Run: headless pygame with SDL's dummy video driver; simulated clock (each Clock.tick advances the game by its frame time, no real sleeping); random seed 0; keys injected as events and as key.get_pressed() state; no mouse input.
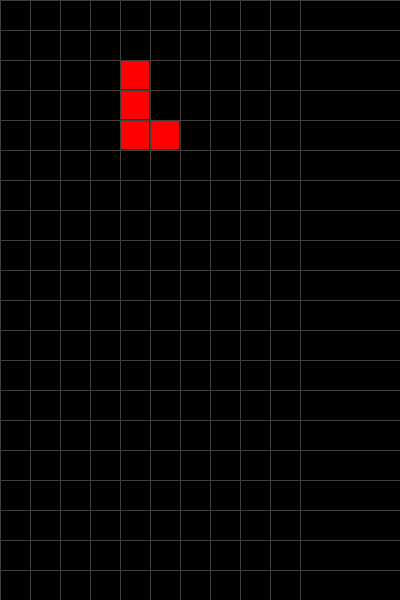
Frame 1 of 4 · flips 1–60 · no input
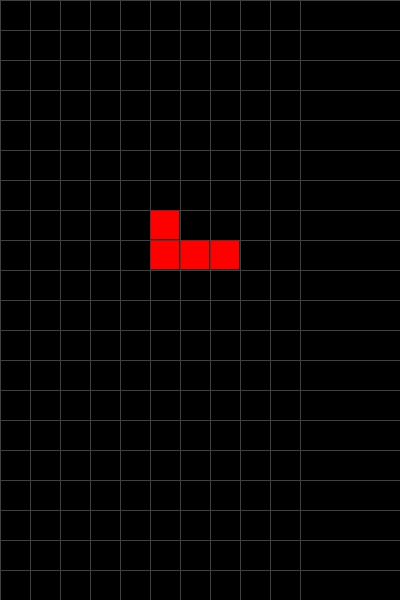
Frame 2 of 4 · flips 61–180 · tapped SPACE, RETURN · held RIGHT (→), D
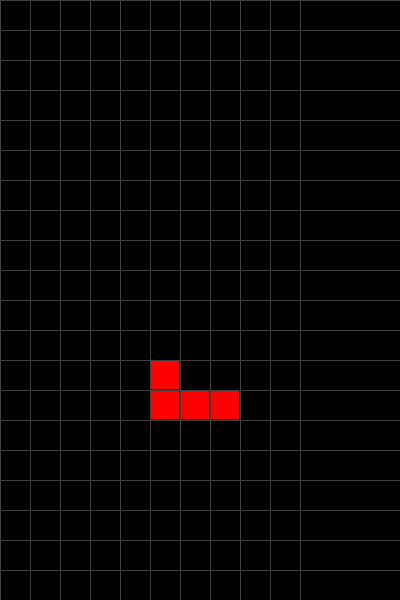
Frame 3 of 4 · flips 181–300 · held DOWN (↓), S
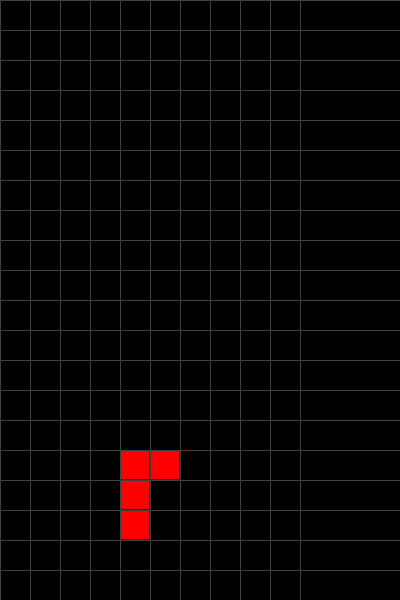
Frame 4 of 4 · flips 301–420 · held LEFT (←), A, UP (↑), W

The pygame program that drew these frames:

import pygame
import random
import sys

pygame.init()

WIDTH, HEIGHT = 400, 600
BLOCK_SIZE = 30
GRID_WIDTH, GRID_HEIGHT = 10, 20

screen = pygame.display.set_mode((WIDTH, HEIGHT))
pygame.display.set_caption("Tetris")
clock = pygame.time.Clock()

# Tetris pieces with all rotations - Fixed definitions
PIECES = [
    # T-piece
    [
        ['.....',
         '..#..',
         '.###.',
         '.....',
         '.....'],
        ['.....',
         '..#..',
         '..##.',
         '..#..',
         '.....'],
        ['.....',
         '.....',
         '.###.',
         '..#..',
         '.....'],
        ['.....',
         '..#..',
         '.##..',
         '..#..',
         '.....']
    ],
    # O-piece (square)
    [
        ['.....',
         '.....',
         '.##..',
         '.##..',
         '.....']
    ],
    # L-piece (Correctly Fixed)
    [
        ['.....',
         '..#..',
         '..#..',
         '..##.',
         '.....'],
        ['.....',
         '.....',
         '.###.',
         '...#.',
         '.....'],
        ['.....',
         '.##..',
         '..#..',
         '..#..',
         '.....'],
        ['.....',
         '.....',
         '.#...',
         '.###.',
         '.....']
    ],
    # I-piece (Fixed)
    [
        ['.....',
         '.....',
         '####.',
         '.....',
         '.....'],
        ['.....',
         '..#..',
         '..#..',
         '..#..',
         '..#..']
    ],
    # S-piece
    [
        ['.....',
         '.....',
         '.##..',
         '##...',
         '.....'],
        ['.....',
         '.#...',
         '.##..',
         '..#..',
         '.....']
    ],
    # Z-piece
    [
        ['.....',
         '.....',
         '##...',
         '.##..',
         '.....'],
        ['.....',
         '..#..',
         '.##..',
         '.#...',
         '.....']
    ],
    # J-piece (Correctly Fixed)
    [
        ['.....',
         '.#...',
         '.#...',
         '.##..',
         '.....'],
        ['.....',
         '.....',
         '.#...',
         '.###.',
         '.....'],
        ['.....',
         '.##..',
         '.#...',
         '.#...',
         '.....'],
        ['.....',
         '.....',
         '.###.',
         '...#.',
         '.....']
    ]
]

class Tetris:
    def __init__(self):
        self.grid = [[0 for _ in range(GRID_WIDTH)] for _ in range(GRID_HEIGHT)]
        self.current_piece_type = random.randint(0, len(PIECES) - 1)
        self.current_rotation = 0
        self.current_piece = PIECES[self.current_piece_type][self.current_rotation]
        self.piece_x, self.piece_y = 3, 0
        self.fall_time = 0
        
    def new_piece(self):
        self.current_piece_type = random.randint(0, len(PIECES) - 1)
        self.current_rotation = 0
        self.current_piece = PIECES[self.current_piece_type][self.current_rotation]
    
    def valid_move(self, piece, x, y):
        for py, row in enumerate(piece):
            for px, cell in enumerate(row):
                if cell == '#':
                    nx, ny = x + px, y + py
                    # Fixed boundary checks
                    if nx < 0 or nx >= GRID_WIDTH or ny >= GRID_HEIGHT:
                        return False
                    if ny >= 0 and self.grid[ny][nx]:
                        return False
        return True
    
    def place_piece(self):
        for py, row in enumerate(self.current_piece):
            for px, cell in enumerate(row):
                if cell == '#':
                    if self.piece_y + py >= 0:  # Only place if within bounds
                        self.grid[self.piece_y + py][self.piece_x + px] = 1
        self.clear_lines()
        self.new_piece()
        self.piece_x, self.piece_y = 3, 0
        
        # Check game over
        if not self.valid_move(self.current_piece, self.piece_x, self.piece_y):
            self.__init__()  # Reset game
    
    def clear_lines(self):
        lines_cleared = 0
        new_grid = []
        for row in self.grid:
            if 0 in row:  # Keep rows that have empty spaces
                new_grid.append(row)
            else:
                lines_cleared += 1
        
        # Add empty rows at the top
        while len(new_grid) < GRID_HEIGHT:
            new_grid.insert(0, [0 for _ in range(GRID_WIDTH)])
        
        self.grid = new_grid
    
    def update(self, dt):
        self.fall_time += dt
        if self.fall_time >= 500:
            if self.valid_move(self.current_piece, self.piece_x, self.piece_y + 1):
                self.piece_y += 1
            else:
                self.place_piece()
            self.fall_time = 0
    
    def move(self, dx):
        if self.valid_move(self.current_piece, self.piece_x + dx, self.piece_y):
            self.piece_x += dx
    
    def rotate(self):
        # Get the number of rotations for current piece
        num_rotations = len(PIECES[self.current_piece_type])
        if num_rotations > 1:  # Only rotate if piece has multiple rotations
            new_rotation = (self.current_rotation + 1) % num_rotations
            new_piece = PIECES[self.current_piece_type][new_rotation]
            
            # Try to rotate in current position
            if self.valid_move(new_piece, self.piece_x, self.piece_y):
                self.current_rotation = new_rotation
                self.current_piece = new_piece
            # Try wall kicks (move left/right to accommodate rotation)
            elif self.valid_move(new_piece, self.piece_x - 1, self.piece_y):
                self.current_rotation = new_rotation
                self.current_piece = new_piece
                self.piece_x -= 1
            elif self.valid_move(new_piece, self.piece_x + 1, self.piece_y):
                self.current_rotation = new_rotation
                self.current_piece = new_piece
                self.piece_x += 1
    
    def drop(self):
        if self.valid_move(self.current_piece, self.piece_x, self.piece_y + 1):
            self.piece_y += 1
    
    def draw(self, screen):
        # Draw grid
        for y, row in enumerate(self.grid):
            for x, cell in enumerate(row):
                if cell:
                    pygame.draw.rect(screen, (255, 255, 255), 
                                   (x * BLOCK_SIZE, y * BLOCK_SIZE, BLOCK_SIZE, BLOCK_SIZE))
                    pygame.draw.rect(screen, (128, 128, 128), 
                                   (x * BLOCK_SIZE, y * BLOCK_SIZE, BLOCK_SIZE, BLOCK_SIZE), 1)
        
        # Draw current piece
        for py, row in enumerate(self.current_piece):
            for px, cell in enumerate(row):
                if cell == '#':
                    pygame.draw.rect(screen, (255, 0, 0), 
                                   ((self.piece_x + px) * BLOCK_SIZE, 
                                    (self.piece_y + py) * BLOCK_SIZE, 
                                    BLOCK_SIZE, BLOCK_SIZE))
                    pygame.draw.rect(screen, (128, 0, 0), 
                                   ((self.piece_x + px) * BLOCK_SIZE, 
                                    (self.piece_y + py) * BLOCK_SIZE, 
                                    BLOCK_SIZE, BLOCK_SIZE), 1)

def main():
    game = Tetris()
    running = True
    
    while running:
        dt = clock.tick(60)
        
        for event in pygame.event.get():
            if event.type == pygame.QUIT:
                running = False
            elif event.type == pygame.KEYDOWN:
                if event.key == pygame.K_LEFT:
                    game.move(-1)
                elif event.key == pygame.K_RIGHT:
                    game.move(1)
                elif event.key == pygame.K_DOWN:
                    game.drop()
                elif event.key == pygame.K_UP or event.key == pygame.K_SPACE:
                    game.rotate()
        
        game.update(dt)
        
        screen.fill((0, 0, 0))
        game.draw(screen)
        
        # Draw grid lines for better visibility
        for x in range(GRID_WIDTH + 1):
            pygame.draw.line(screen, (64, 64, 64), 
                           (x * BLOCK_SIZE, 0), (x * BLOCK_SIZE, HEIGHT))
        for y in range(GRID_HEIGHT + 1):
            pygame.draw.line(screen, (64, 64, 64), 
                           (0, y * BLOCK_SIZE), (WIDTH, y * BLOCK_SIZE))
        
        pygame.display.flip()
    
    pygame.quit()
    sys.exit()

if __name__ == "__main__":
    main()
